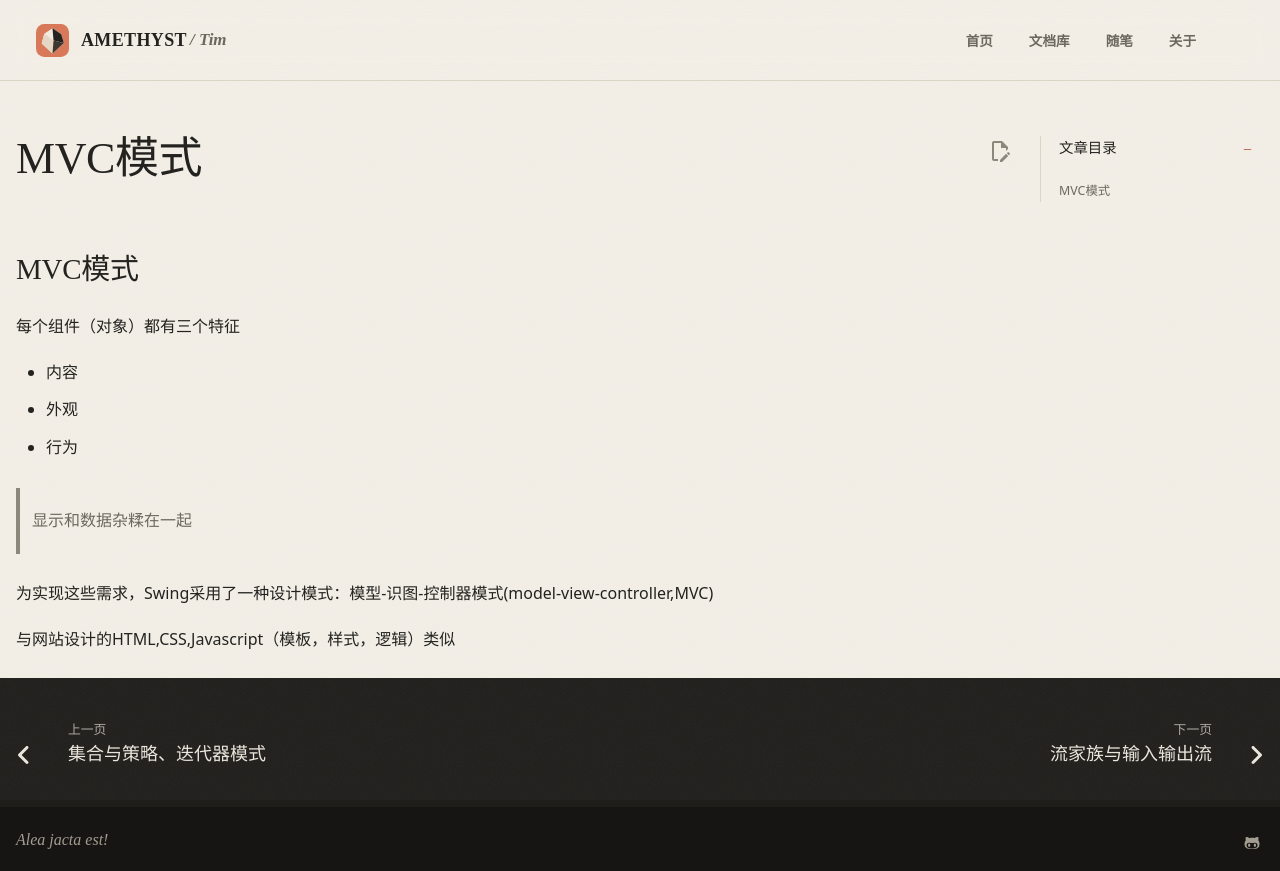

repository: AmethystTim/AmethystTim.github.io · page: 课程笔记/大二下/面向对象的软件构造导论/MVC模式/index.html · generator: mkdocs

## MVC模式

每个组件（对象）都有三个特征

- 内容
- 外观
- 行为

> 显示和数据杂糅在一起

为实现这些需求，Swing采用了一种设计模式：模型-识图-控制器模式(model-view-controller,MVC)

与网站设计的HTML,CSS,Javascript（模板，样式，逻辑）类似
